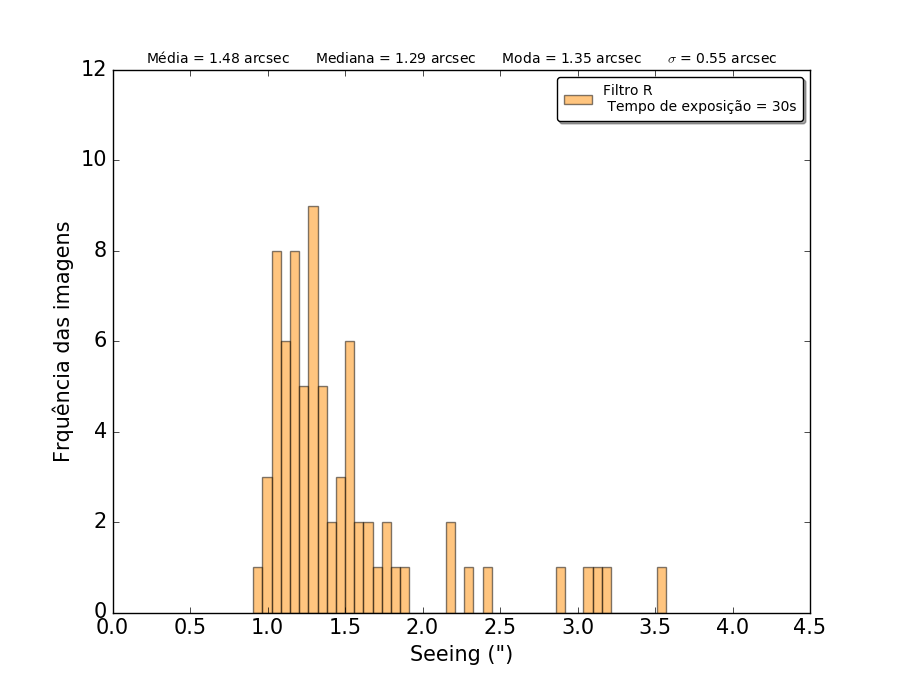

Values plotted in this chart, from the file beside it:
, DATE-OBS, FILTER, EXP-TIME, AIRMASS, FWHM, XBINNING, SEEING, IMAGE-NAME
0, 2019-04-05T23:25:06, R, 30.0, 1.026, 1.831, 2, 1.182, 1998NU_30s_b2x2-001_R.fit
1, 2019-04-06T00:00:20, R, 30.0, 1.043, 1.884, 2, 1.204, 1998NU_30s_b2x2-035_R.fit
2, 2019-04-06T01:00:28, R, 30.0, 1.138, 1.948, 2, 1.181, 1998NU_30s_b2x2-136_R.fit
3, 2019-04-06T02:14:52, R, 30.0, 1.437, 2.803, 2, 1.478, 1998NU_30s_b2x2-154_R.fit
4, 2019-04-06T02:47:09, R, 30.0, 1.688, 2.508, 2, 1.201, 1998NU_30s_b2x2-201_R.fit
0, 2019-04-08T00:32:04, R, 30.0, 1.082, 2.031, 2, 1.269, 1998NU_30s_b2x2-001_R.fit
1, 2019-04-08T01:00:07, R, 30.0, 1.139, 1.881, 2, 1.14, 1998NU_30s_b2x2-052_R.fit
2, 2019-04-08T02:00:12, R, 30.0, 1.357, 1.998, 2, 1.09, 1998NU_30s_b2x2-144_R.fit
3, 2019-04-08T03:07:51, R, 30.0, 1.212, 1.828, 2, 1.067, 666_30s_b2x2-001_R.fit
4, 2019-04-08T04:00:11, R, 30.0, 1.473, 2.096, 2, 1.088, 666_30s_b2x2-093_R.fit
5, 2019-04-08T04:36:16, R, 30.0, 1.795, 2.352, 2, 1.085, 666_30s_b2x2-122_R.fit
0, 2019-08-24T02:25:51, R, 30.0, 1.043, 4.74, 1, 1.514, 2014NW65_30s-001_R.fit
1, 2019-08-24T03:25:48, R, 30.0, 1.109, 4.128, 1, 1.271, 2014NW65_30s-023_R.fit
2, 2019-08-24T04:04:08, R, 30.0, 1.113, 3.754, 1, 1.153, 2017RG16_30s-001_R.fit
3, 2019-08-24T05:01:18, R, 30.0, 1.212, 4.548, 1, 1.328, 2013MZ11_30s-001_R.fit
0, 2019-08-25T01:44:14, R, 30.0, 1.041, 3.788, 1, 1.211, 2014NW65_30s-001_R.fit
1, 2019-08-25T02:44:04, R, 30.0, 1.18, 3.55, 1, 1.053, 1999LE31_30s-005_R.fit
2, 2019-08-25T03:04:28, R, 30.0, 1.19, 4.318, 1, 1.275, 2017RG16_30s-015_R.fit
3, 2019-08-25T04:40:02, R, 30.0, 1.104, 3.497, 1, 1.08, 2017RG16_30s-016_R.fit
4, 2019-08-25T05:00:24, R, 30.0, 1.3, 3.59, 1, 1.005, 2014LN28_30s-010_R.fit
5, 2019-08-25T06:22:03, R, 30.0, 1.057, 3.349, 1, 1.062, 7968_30s-016_R.fit
6, 2019-08-25T06:30:29, R, 30.0, 1.063, 3.366, 1, 1.063, 7968_30s-030_R.fit
0, 2019-08-27T01:44:43, R, 30.0, 1.039, 5.968, 1, 1.911, 2014NW65_30s_b1x1-001_R.fit
1, 2019-08-27T02:44:06, R, 30.0, 1.024, 5.427, 1, 1.753, 2013QQ95_30s_b1x1-014_R.fit
2, 2019-08-27T03:40:01, R, 30.0, 1.053, 4.308, 1, 1.368, 2013MZ11_30s_b1x1-014_R.fit
0, 2019-12-02T22:32:22, R, 30.0, 1.019, 9.726, 1, 3.15, G_2014OG92_30s_b1x1-001_R.fit
1, 2019-12-02T23:00:11, R, 30.0, 1.051, 11.23, 1, 3.571, G_1999OX3_30s_b1x1-011_R.fit
2, 2019-12-03T00:42:55, R, 30.0, 1.074, 9.731, 1, 3.055, G_2014OG92_30s_b1x1-016_R.fit
3, 2019-12-03T00:50:34, R, 30.0, 1.088, 10.22, 1, 3.182, G_2014OG92_30s_b1x1-030_R.fit
0, 2019-12-03T22:50:36, R, 30.0, 1.044, 5.498, 1, 1.755, G_2000KD41_30s_b1x1-001_R.fit
1, 2019-12-03T22:58:17, R, 30.0, 1.037, 4.748, 1, 1.522, G_2000KD41_30s_b1x1-015_R.fit
2, 2019-12-04T00:44:17, R, 30.0, 1.068, 6.88, 1, 2.167, G2000KD41_30s_b1x1-001_R.fit
3, 2019-12-04T00:51:57, R, 30.0, 1.08, 6.932, 1, 2.169, G2000KD41_30s_b1x1-015_R.fit
0, 2019-07-05T22:23:56, R, 30.0, 1.02, 2.038, 2, 1.32, 1459_30s_b2x2-001_R.fit
1, 2019-07-05T23:00:14, R, 30.0, 1.058, 2.341, 2, 1.483, 1459_30s_b2x2-068_R.fit
2, 2019-07-06T00:00:19, R, 30.0, 1.193, 2.048, 2, 1.207, 1459_30s_b2x2-179_R.fit
3, 2019-07-06T01:00:29, R, 30.0, 1.478, 2.128, 2, 1.103, 1459_30s_b2x2-291_R.fit
4, 2019-07-06T01:51:32, R, 30.0, 1.98, 2.67, 2, 1.161, 1459_30s_b2x2-386_R.fit
0, 2019-11-04T23:09:53, R, 30.0, 1.106, 3.25, 1, 1.002, 1999LE31_30s-001_R.fit
1, 2019-11-05T00:50:50, R, 30.0, 1.218, 4.703, 1, 1.369, 2017RG16_30s-001_R.fit
2, 2019-11-05T01:02:54, R, 30.0, 1.346, 4.844, 1, 1.328, 1999LE31_30s-016_R.fit
3, 2019-11-05T02:38:45, R, 30.0, 1.076, 4.664, 1, 1.462, 2011AT15_30s_b2x2-001_R.fit
4, 2019-11-05T03:02:27, R, 30.0, 1.127, 4.058, 1, 1.237, 2011AT15_30s_b2x2-016_R.fit
5, 2019-11-05T03:31:25, R, 30.0, 1.414, 5.225, 1, 1.39, 2014OG392_30s_b2x2-030_R.fit
0, 2019-11-21T01:48:29, R, 30.0, 1.082, 5.25, 1, 1.641, Gonz_2000KD41_b1x1_30s-001_R.fit
1, 2019-11-21T02:38:14, R, 30.0, 1.094, 5.321, 1, 1.652, 2014QA43_b1x1_30s-001_R.fit
2, 2019-11-21T03:11:52, R, 30.0, 1.337, 4.875, 1, 1.342, Gonz_2000KD41_b1x1_30s-016_R.fit
3, 2019-11-21T03:32:22, R, 30.0, 1.187, 5.319, 1, 1.572, Gonz_2014QA43_b1x1_30s-015_R.fit
0, 2019-11-22T03:08:52, R, 30.0, 1.294, 4.968, 1, 1.395, 2015PN291_b1x1_30s-001_R.fit
1, 2019-11-22T04:23:35, R, 30.0, 1.424, 4.24, 1, 1.124, Gonzalo_2015PN291_b1x1_30s-001_R.fit
2, 2019-11-22T04:31:14, R, 30.0, 1.449, 4.794, 1, 1.257, Gonzalo_2015PN291_b1x1_30s-015_R.fit
0, 2019-11-24T02:52:36, R, 30.0, 1.225, 3.998, 1, 1.16, Gonzalo_1984WE1_30s-015_R.fit
1, 2019-11-24T04:03:10, R, 30.0, 1.43, 4.891, 1, 1.293, Gonzalo_2005TS100_30s-002_R.fit
2, 2019-11-24T05:07:24, R, 30.0, 1.838, 4.494, 1, 1.022, Gonzalo_2005TS100_30s-016_R.fit
3, 2019-11-24T05:38:45, R, 30.0, 1.903, 4.862, 1, 1.083, Gonzalo_2015PN291_30s-030_R.fit
0, 2019-11-30T22:24:24, R, 30.0, 1.06, 5.058, 1, 1.6, Gonzalo_1994EQ3_30s_b1x1-001_R.fit
1, 2019-11-30T23:00:20, R, 30.0, 1.046, 5.686, 1, 1.813, Gonzalo_2000KD41_30s_b1x1-008_R.fit
2, 2019-12-01T00:40:21, R, 30.0, 1.048, 7.664, 1, 2.441, Gonzalo_2000KD41_30s_b1x1-016_R.fit
3, 2019-12-01T00:48:02, R, 30.0, 1.057, 9.113, 1, 2.888, Gonzalo_2000KD41_30s_b1x1-030_R.fit
0, 2019-09-26T03:14:42, R, 30.0, 1.147, 2.573, 2, 1.553, 2001RB18_30s_b2x2-001_R.fit
... 14 more rows
